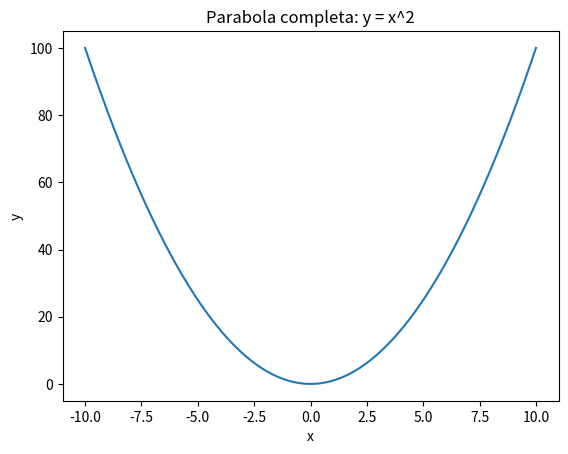
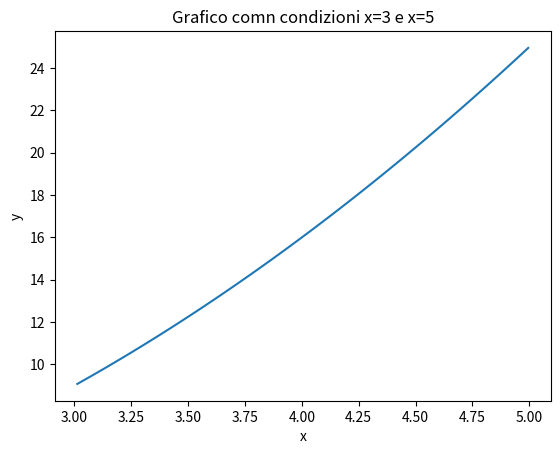

Generate these figures, in order, with matplotlib:
#ESERCIZIO 3 --- PLOTTARE SOLO UNA SEZIONE DELLA PAROBOLA

"""1. Crea un array x tra -10 e 10 con 1000 punti.
2. Definisci la parabola:

   y = x^2

3. Mostra:
   - il grafico completo
   - solo la parte compresa tra x = 3 e x = 5

Usa una maschera booleana per selezionare l'intervallo."""

import numpy as np
import matplotlib.pyplot as plt

x = np.linspace(-10, 10, 1000)

y = x**2

#----------PRIMO GRAFICO----------
plt.figure()

plt.plot(x,y)
plt.xlabel("x")
plt.ylabel("y")
plt.title("Parabola completa: y = x^2")

plt.show()

#-----------SECONDO GRAFICO----------
maschera = (x>=3) & (x<=5)
x_selection = x[maschera]
y_selection= y[maschera]

plt.figure()

plt.plot(x_selection, y_selection)
plt.xlabel("x")
plt.ylabel("y")
plt.title("Grafico comn condizioni x=3 e x=5")

plt.show()
